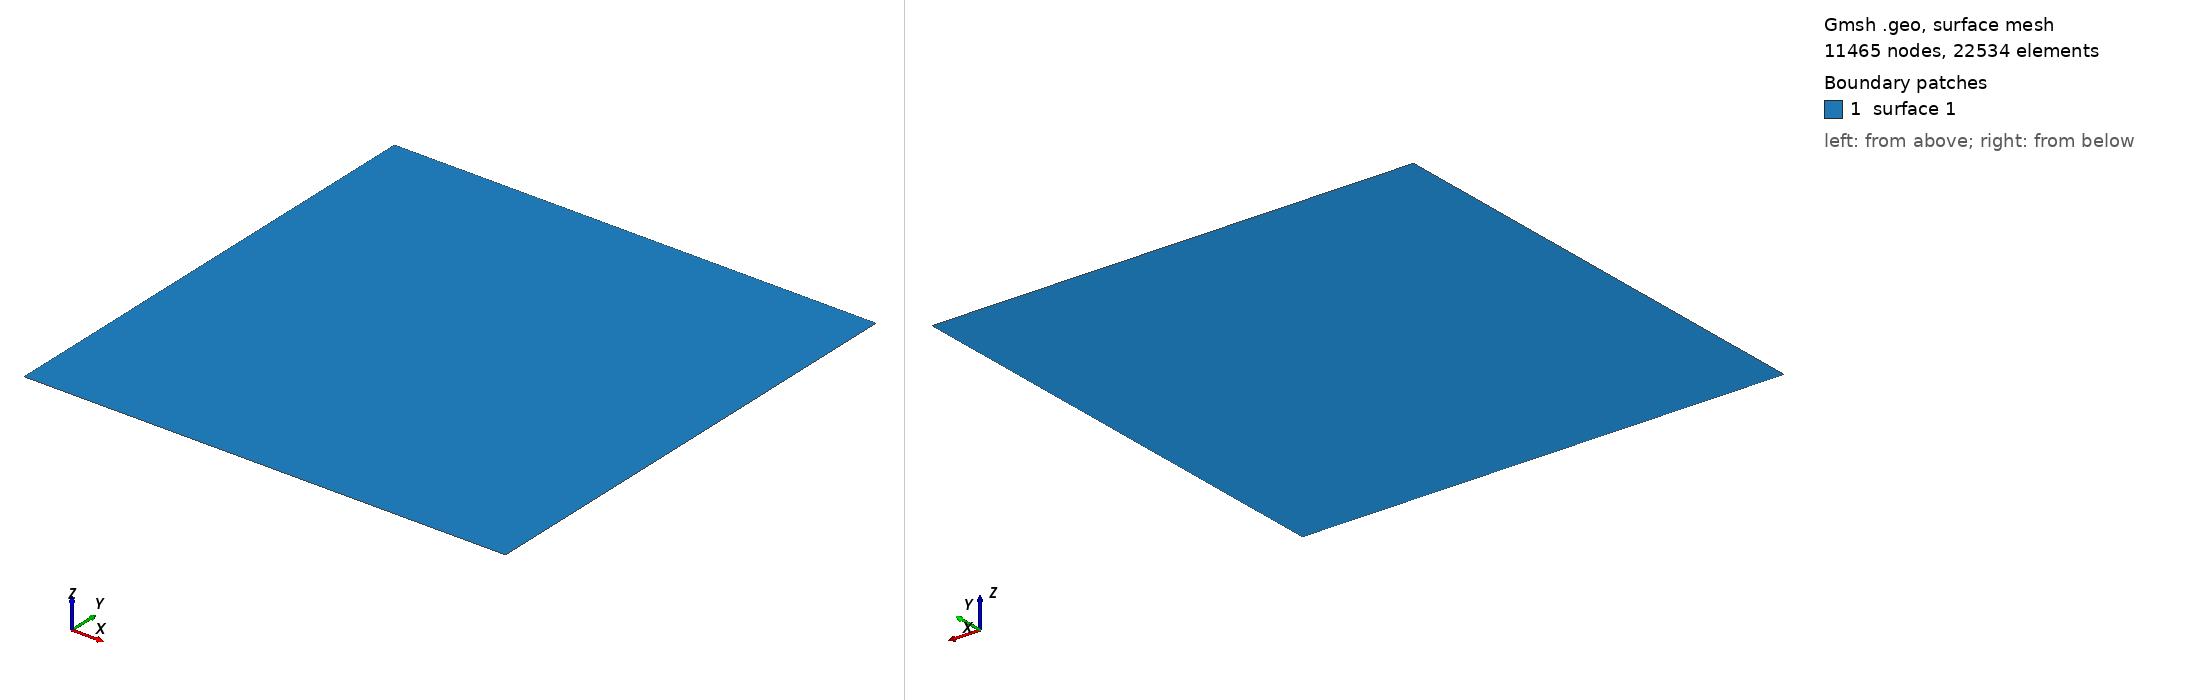

Gmsh geometry script, surface-meshed: 11465 nodes, 22534 surface elements. Boundary patches (legend numbers): 1 surface 1. Left view from above one corner, right view from below the opposite corner. The script declares no physical surfaces, so the legend lists its geometric surfaces. The drawing asked Gmsh for element sizes between 1% and 20% of the model's largest extent; the script's own settings can give other sizes.

=== MeshTest.geo (drawn) ===
// Gmsh project created on Sat Jun 07 09:45:24 2025
SetFactory("OpenCASCADE");
//+
Point(1) = {0, 0, 0, 1.0};
//+
Point(2) = {1, 0, 0, 1.0};
//+
Point(3) = {1, 1, 0, 1.0};
//+
Point(4) = {0, 1, 0, 1.0};
//+
Point(5) = {0.45, 0, 0, 1.0};
//+
Point(6) = {0.55, 0, 0, 1.0};
//+
Line(1) = {4, 3};
//+
Line(2) = {3, 2};
//+
Line(3) = {2, 6};
//+
Line(4) = {6, 5};
//+
Line(5) = {5, 1};
//+
Line(6) = {1, 4};
//+
Curve Loop(1) = {6, 1, 2, 3, 4, 5};
//+
Plane Surface(1) = {1};
//+
Physical Curve("fixed", 1) = {4};
//+
Transfinite Curve {6} = 100 Using Progression 1;
//+
Transfinite Curve {1} = 100 Using Progression 1;
//+
Transfinite Curve {2} = 100 Using Progression 1;
//+
Transfinite Curve {5} = 45 Using Progression 1;
//+
Transfinite Curve {3} = 45 Using Progression 1;
//+
Transfinite Curve {4} = 10 Using Progression 1;
